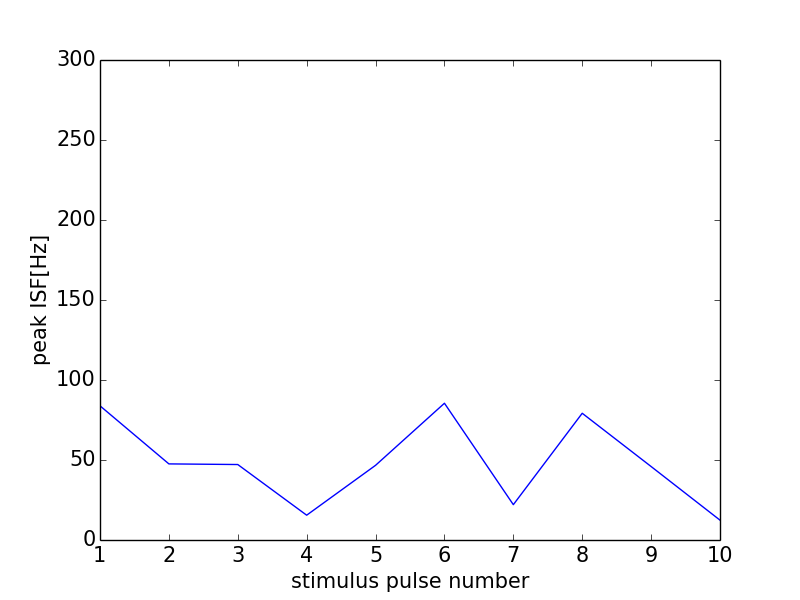

Values plotted in this chart, from the file beside it:
0, 0.0
0, 0
1, 83.86
2, 47.56
3, 47.17
4, 15.5
5, 46.67
6, 85.47
7, 22.09
8, 79.21
9, 45.92
10, 12.41
11, 0
